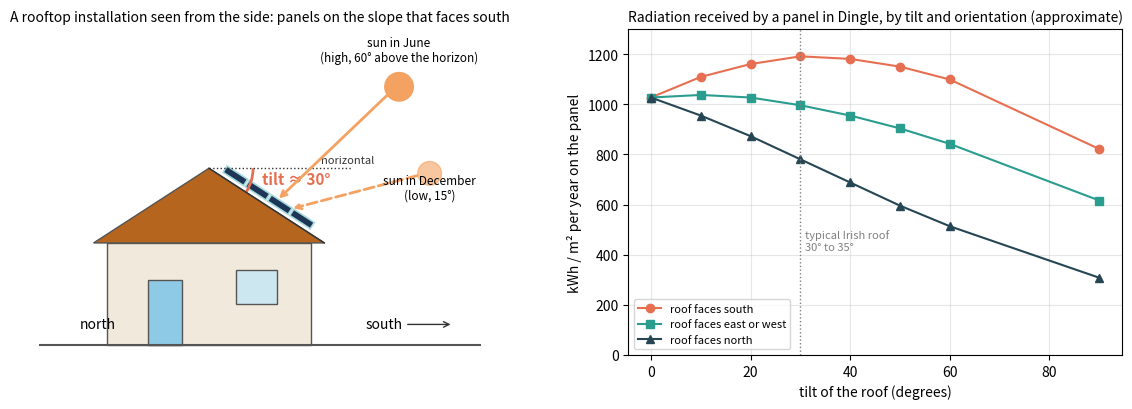

Write Python code to recreate this figure. (Note: this script raises an exception after producing the figure.)
import numpy as np, matplotlib
matplotlib.use("Agg")
import matplotlib.pyplot as plt
from matplotlib.patches import Polygon, Rectangle, FancyBboxPatch, Arc, FancyArrowPatch, Circle

# ---------------- Figure A: a typical installation and the tilt of the roof
fig, (ax, ax2) = plt.subplots(1, 2, figsize=(12, 4.2), gridspec_kw={"width_ratios": [1.25, 1]})
# house side view (looking from the east): south is to the right
ax.add_patch(Rectangle((2, 0), 6, 3, facecolor="#f1e9dc", edgecolor="#555"))           # wall
ax.add_patch(Polygon([[1.6, 3], [5, 5.2], [8.4, 3]], closed=True, facecolor="#b5651d", edgecolor="#555"))  # roof
ax.add_patch(Rectangle((3.2, 0), 1.0, 1.9, facecolor="#8ecae6", edgecolor="#555"))    # door
ax.add_patch(Rectangle((5.8, 1.2), 1.2, 1.0, facecolor="#cde7f0", edgecolor="#555"))  # window
# panels on the south slope (right), parallel to the roof
slope = np.array([8.4 - 5, 3 - 5.2]); slope = slope / np.linalg.norm(slope)
normal = np.array([-slope[1], slope[0]])
for k in range(4):
    p0 = np.array([5.35, 4.98]) + slope * (k * 0.78)
    off = normal * 0.12
    quad = [p0 + off, p0 + off + slope * 0.72, p0 + off + slope * 0.72 + normal * 0.22, p0 + off + normal * 0.22]
    ax.add_patch(Polygon(quad, closed=True, facecolor="#1d3557", edgecolor="#a8dadc", linewidth=1.2))
# tilt angle
ax.plot([5, 9.2], [5.2 - 0, 5.2 - 0], linestyle=":", color="#333", linewidth=1)   # horizontal reference from the ridge
ax.plot([5, 8.4], [5.2, 3.0], color="#333", linewidth=1)
angle = np.degrees(np.arctan2(2.2, 3.4))
ax.add_patch(Arc((5, 5.2), 2.6, 2.6, theta1=-angle, theta2=0, color="#e76f51", linewidth=2))
ax.text(6.55, 4.75, f"tilt ≈ 30°", color="#e76f51", fontsize=11, fontweight="bold")
# sun paths
ax.text(8.3, 5.45, "horizontal", fontsize=8, color="#333", va="center")
ax.annotate("", xy=(7.0, 4.25), xytext=(10.3, 7.4), arrowprops=dict(arrowstyle="->", color="#f4a261", linewidth=2))
ax.add_patch(Circle((10.6, 7.6), 0.42, color="#f4a261")); ax.text(10.6, 8.35, "sun in June\n(high, 60° above the horizon)", ha="center", fontsize=8.5)
ax.annotate("", xy=(7.4, 4.0), xytext=(11.2, 5.0), arrowprops=dict(arrowstyle="->", color="#f4a261", linewidth=2, linestyle="--"))
ax.add_patch(Circle((11.5, 5.05), 0.35, color="#f4a261", alpha=0.6)); ax.text(11.5, 4.3, "sun in December\n(low, 15°)", ha="center", fontsize=8.5)
ax.annotate("south", xy=(12.2, 0.6), xytext=(9.6, 0.6), arrowprops=dict(arrowstyle="->", color="#333"), fontsize=10, va="center")
ax.text(1.2, 0.6, "north", fontsize=10, va="center")
ax.plot([0, 13], [0, 0], color="#555", linewidth=1.5)
ax.set_xlim(0, 13); ax.set_ylim(-0.3, 9.3); ax.set_aspect("equal"); ax.axis("off")
ax.set_title("A rooftop installation seen from the side: panels on the slope that faces south", fontsize=10)
# right: yearly radiation vs tilt for Dingle (approximate, from the data: 1027 horizontal, 1182 at 30 south)
tilts = np.array([0, 10, 20, 30, 40, 50, 60, 90])
south = np.array([1.00, 1.08, 1.13, 1.16, 1.15, 1.12, 1.07, 0.80]) * 1027
east = np.array([1.00, 1.01, 1.00, 0.97, 0.93, 0.88, 0.82, 0.60]) * 1027
north = np.array([1.00, 0.93, 0.85, 0.76, 0.67, 0.58, 0.50, 0.30]) * 1027
ax2.plot(tilts, south, marker="o", color="#e76f51", label="roof faces south")
ax2.plot(tilts, east, marker="s", color="#2a9d8f", label="roof faces east or west")
ax2.plot(tilts, north, marker="^", color="#264653", label="roof faces north")
ax2.axvline(30, color="gray", linestyle=":", linewidth=1); ax2.text(31, 420, "typical Irish roof\n30° to 35°", fontsize=8, color="gray")
ax2.set_xlabel("tilt of the roof (degrees)"); ax2.set_ylabel("kWh / m² per year on the panel")
ax2.set_title("Radiation received by a panel in Dingle, by tilt and orientation (approximate)", fontsize=10)
ax2.set_ylim(0, 1300); ax2.legend(fontsize=8, loc="lower left"); ax2.grid(alpha=0.3)
plt.tight_layout(); plt.savefig("p6/assets/panel_installation_tilt.png", dpi=130); plt.close()

# ---------------- Figure B: the LSTM read as a chain over the window
fig, ax = plt.subplots(figsize=(12, 4.2))
hours = ["hour 1", "hour 2", "hour 3", "…", "hour 24"]
xs = [1.0, 3.2, 5.4, 7.6, 9.8]
for x, h in zip(xs, hours):
    if h == "…":
        ax.text(x + 0.6, 2.3, "…", fontsize=22, ha="center", va="center"); ax.text(x + 0.6, 0.55, "…", fontsize=22, ha="center", va="center"); continue
    # inputs box
    ax.add_patch(FancyBboxPatch((x, 0.1), 1.3, 0.9, boxstyle="round,pad=0.05", facecolor="#ffd166", edgecolor="#555"))
    ax.text(x + 0.65, 0.55, f"inputs of\n{h}", ha="center", va="center", fontsize=8.5)
    # LSTM block
    ax.add_patch(FancyBboxPatch((x, 1.8), 1.3, 1.0, boxstyle="round,pad=0.05", facecolor="#f4a261", edgecolor="#555"))
    ax.text(x + 0.65, 2.3, "LSTM\nsame weights", ha="center", va="center", fontsize=8.5)
    ax.annotate("", xy=(x + 0.65, 1.78), xytext=(x + 0.65, 1.02), arrowprops=dict(arrowstyle="->"))
    # memory out
    ax.add_patch(FancyBboxPatch((x, 3.6), 1.3, 0.7, boxstyle="round,pad=0.05", facecolor="#e9ecef", edgecolor="#555"))
    ax.text(x + 0.65, 3.95, "memory\n(units numbers)", ha="center", va="center", fontsize=8)
    ax.annotate("", xy=(x + 0.65, 3.58), xytext=(x + 0.65, 2.82), arrowprops=dict(arrowstyle="->"))
# memory arrows between hours
for a, b in [(xs[0], xs[1]), (xs[1], xs[2]), (xs[2], xs[3]), (xs[3], xs[4])]:
    ax.annotate("", xy=(b - 0.02, 2.3), xytext=(a + 1.32, 2.3), arrowprops=dict(arrowstyle="->", color="#e76f51", linewidth=2))
ax.text(2.75, 1.4, "the memory passes on", color="#e76f51", fontsize=8, ha="center")
# last hour -> linear -> forecast
ax.add_patch(FancyBboxPatch((11.6, 3.6), 1.4, 0.7, boxstyle="round,pad=0.05", facecolor="#8ecae6", edgecolor="#555"))
ax.text(12.3, 3.95, "Linear\nunits -> 1", ha="center", va="center", fontsize=8.5)
ax.annotate("", xy=(11.58, 3.95), xytext=(11.12, 3.95), arrowprops=dict(arrowstyle="->"))
ax.add_patch(FancyBboxPatch((13.5, 3.6), 1.4, 0.7, boxstyle="round,pad=0.05", facecolor="#90be6d", edgecolor="#555"))
ax.text(14.2, 3.95, "forecast of\nhour 25", ha="center", va="center", fontsize=8.5)
ax.annotate("", xy=(13.48, 3.95), xytext=(13.02, 3.95), arrowprops=dict(arrowstyle="->"))
ax.text(10.45, 4.55, "LastHour keeps only this memory", fontsize=8.5, ha="center", color="#333")
ax.text(0.2, 0.55, "window", fontsize=9, rotation=90, va="center"); ax.text(0.2, 2.3, "LSTMBlock", fontsize=9, rotation=90, va="center")
ax.set_xlim(0, 15.2); ax.set_ylim(-0.1, 4.9); ax.axis("off")
ax.set_title("The model reads the window one hour at a time with the same weights, carries a memory forward, and turns the last memory into the forecast", fontsize=10)
plt.tight_layout(); plt.savefig("p6/assets/lstm_architecture.png", dpi=130); plt.close()
print("ok")
